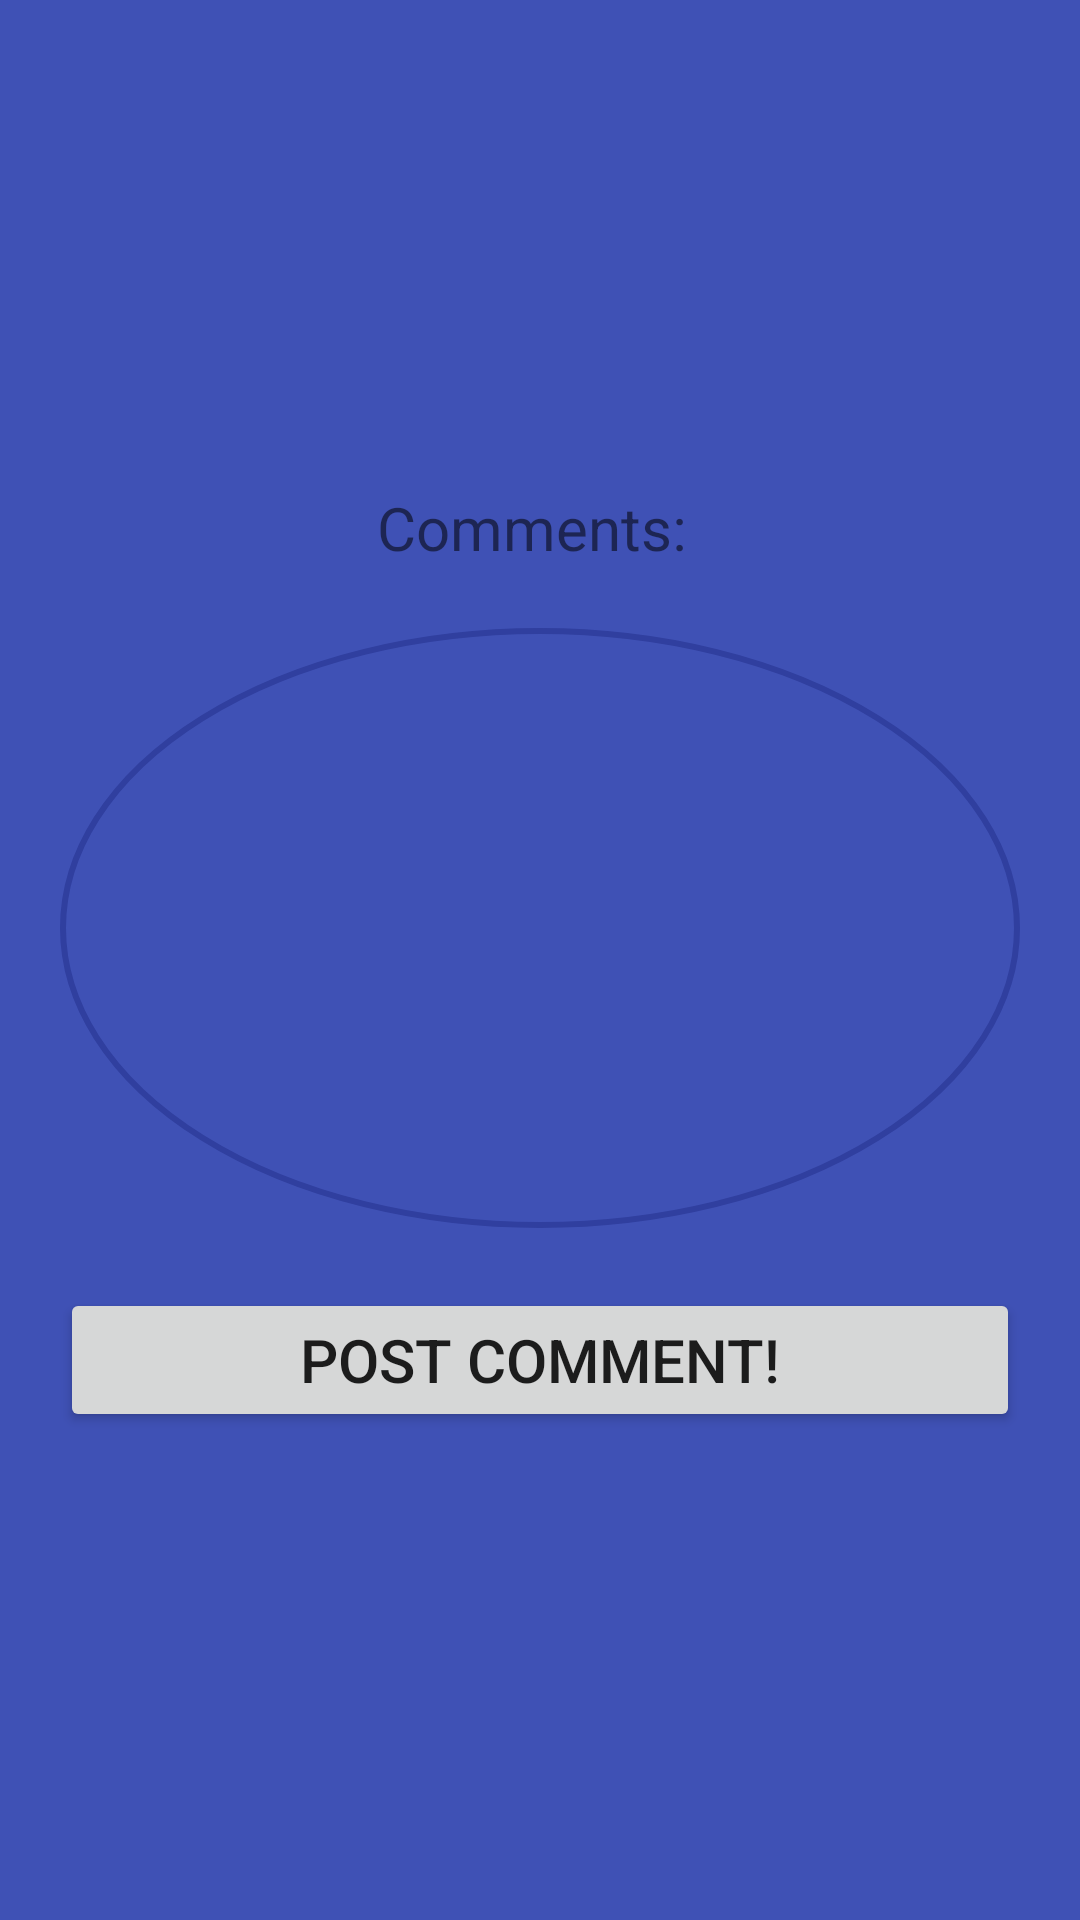

Write the Android layout XML for this screen, with the resource values it uses.
<!-- AndroidManifest.xml: application theme KranthiTheam -->
<!-- res/layout/activity_main.xml -->
<?xml version="1.0" encoding="utf-8"?>
<android.support.constraint.ConstraintLayout xmlns:android="http://schemas.android.com/apk/res/android"
    xmlns:app="http://schemas.android.com/apk/res-auto"
    xmlns:tools="http://schemas.android.com/tools"
    android:layout_width="match_parent"
    android:layout_height="match_parent"
    android:background="@color/colorPrimary"
    tools:context=".MainActivity">


    <LinearLayout
        android:layout_width="match_parent"
        android:layout_height="match_parent"
        android:gravity="center"
        android:orientation="vertical"
        android:padding="10dp"
        app:layout_constraintBottom_toBottomOf="parent"
        app:layout_constraintLeft_toLeftOf="parent"
        app:layout_constraintRight_toRightOf="parent"
        app:layout_constraintTop_toTopOf="parent">

        <TextView
            android:layout_width="wrap_content"
            android:layout_height="wrap_content"
            android:layout_margin="10dp"
            android:text="Comments: "
            android:textSize="20sp" />

        <EditText
            android:layout_width="match_parent"
            android:layout_height="200dp"
            android:layout_margin="10dp"
            android:background="@drawable/rect_box" />

        <Button
            android:id="@+id/btn_submit"
            android:layout_width="match_parent"
            android:layout_height="wrap_content"
            android:layout_margin="10dp"
            android:text="Post Comment!"
            android:textSize="20sp" />
    </LinearLayout>


</android.support.constraint.ConstraintLayout>
<!-- resources referenced by this layout -->
<resources>
  <color name="colorPrimary">#3F51B5</color>
  <!-- drawable rect_box (drawable) -->
  <?xml version="1.0" encoding="utf-8"?>
  <shape xmlns:android="http://schemas.android.com/apk/res/android"
      android:shape="oval">
  
      <stroke
          android:width="2dp"
          android:color="@color/colorPrimaryDark"></stroke>
      <corners android:radius="10dp">
  
      </corners>
  
  </shape>
  <style name="KranthiTheam" parent="Theme.AppCompat.Light.DarkActionBar">
          
          <item name="colorPrimary">@color/colorRed</item>
          <item name="colorPrimaryDark">@color/colorDarkPurple</item>
          <item name="colorAccent">@color/colorDarkGreen</item>
      </style>
  <color name="colorPrimaryDark">#303F9F</color>
  <color name="colorRed">#ef0b0b</color>
  <color name="colorDarkPurple">#a509a5</color>
  <color name="colorDarkGreen">#1e9104</color>
</resources>
